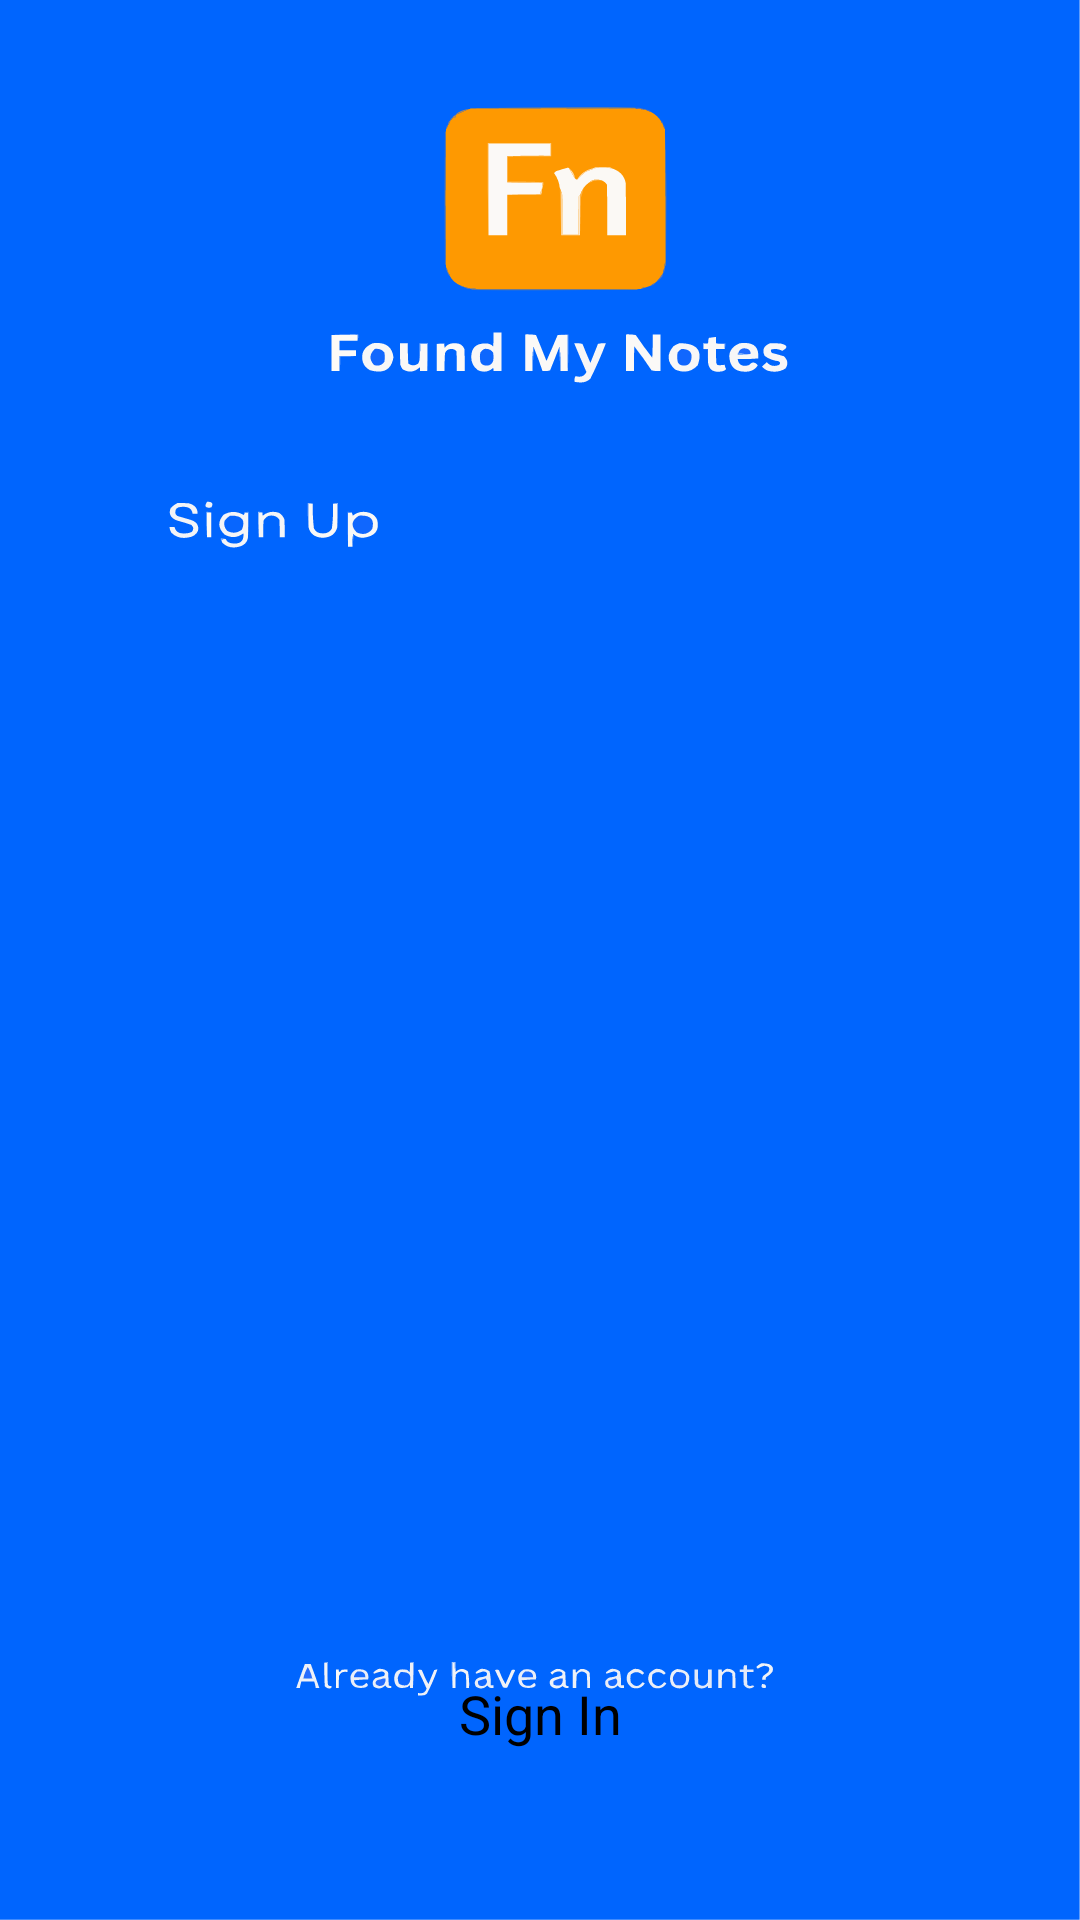

Here is an Android app screen rendered from its layout file. Give the layout XML and the strings, colors and styles it references.
<!-- AndroidManifest.xml: application theme Theme.FoundMyNotes -->
<!-- res/layout/activity_signup.xml -->
<?xml version="1.0" encoding="utf-8"?>
<androidx.constraintlayout.widget.ConstraintLayout xmlns:android="http://schemas.android.com/apk/res/android"
    xmlns:app="http://schemas.android.com/apk/res-auto"
    xmlns:tools="http://schemas.android.com/tools"
    android:layout_width="match_parent"
    android:layout_height="match_parent"
    android:background="@drawable/sign_up"
    android:theme="@style/Theme.MaterialComponents.Light.NoActionBar"
    tools:context=".Signup">


    <EditText
        android:id="@+id/tfemail_address"
        android:layout_width="300dp"
        android:layout_height="48dp"
        android:layout_marginStart="30dp"
        android:layout_marginTop="254dp"
        android:layout_marginEnd="30dp"
        android:layout_marginBottom="504dp"
        android:background="@drawable/textfield"
        android:ems="10"
        android:hint="@string/email"
        android:inputType="textPersonName"
        android:paddingLeft="50px"
        app:layout_constraintBottom_toBottomOf="parent"
        app:layout_constraintEnd_toEndOf="parent"
        app:layout_constraintHorizontal_bias="0.0"
        app:layout_constraintStart_toStartOf="parent"
        app:layout_constraintTop_toTopOf="parent" />

    <EditText
        android:id="@+id/tfpassword"
        android:layout_width="300dp"
        android:layout_height="48dp"
        android:layout_marginStart="30dp"
        android:layout_marginTop="324dp"
        android:layout_marginEnd="30dp"
        android:layout_marginBottom="434dp"
        android:background="@drawable/textfield"
        android:ems="10"
        android:hint="Password"
        android:inputType="textPassword"
        android:paddingLeft="50px"
        app:layout_constraintBottom_toBottomOf="parent"
        app:layout_constraintEnd_toEndOf="parent"
        app:layout_constraintHorizontal_bias="0.0"
        app:layout_constraintStart_toStartOf="parent"
        app:layout_constraintTop_toTopOf="parent" />

    <EditText
        android:id="@+id/tfconfirmpassword"
        android:layout_width="300dp"
        android:layout_height="48dp"
        android:layout_marginStart="30dp"
        android:layout_marginTop="386dp"
        android:layout_marginEnd="30dp"
        android:layout_marginBottom="340dp"
        android:background="@drawable/textfield"
        android:ems="10"
        android:hint="Confirm Password"
        android:inputType="textPassword"
        android:paddingLeft="50px"
        app:layout_constraintBottom_toBottomOf="parent"
        app:layout_constraintEnd_toEndOf="parent"
        app:layout_constraintHorizontal_bias="0.0"
        app:layout_constraintStart_toStartOf="parent"
        app:layout_constraintTop_toTopOf="parent"
        app:layout_constraintVertical_bias="0.437" />

    <androidx.appcompat.widget.AppCompatButton
        android:id="@+id/btnSignUp"
        android:layout_width="150dp"
        android:layout_height="wrap_content"
        android:layout_marginStart="105dp"
        android:layout_marginTop="437dp"
        android:layout_marginEnd="105dp"
        android:layout_marginBottom="265dp"
        android:background="@drawable/button"
        android:backgroundTint="@color/black"
        android:text="Sign Up"
        android:textColor="@color/white"
        app:layout_constraintBottom_toBottomOf="parent"
        app:layout_constraintEnd_toEndOf="parent"
        app:layout_constraintHorizontal_bias="0.0"
        app:layout_constraintStart_toStartOf="parent"
        app:layout_constraintTop_toTopOf="parent"
        app:layout_constraintVertical_bias="0.678" />

    <TextView
        android:id="@+id/tfLogin"
        android:layout_width="wrap_content"
        android:layout_height="wrap_content"
        android:layout_marginBottom="41dp"
        android:text="@string/signin"
        android:textColor="@color/black"
        android:textSize="18sp"
        android:clickable="true"
        app:layout_constraintBottom_toBottomOf="parent"
        app:layout_constraintEnd_toEndOf="parent"
        app:layout_constraintStart_toStartOf="parent"
        app:layout_constraintTop_toBottomOf="@+id/btnSignUp"
        app:layout_constraintVertical_bias="0.92" />

    <ProgressBar
        android:id="@+id/progressBar"
        android:layout_width="wrap_content"
        android:layout_height="wrap_content"
        android:visibility="gone" />

</androidx.constraintlayout.widget.ConstraintLayout>
<!-- resources referenced by this layout -->
<resources>
  <color name="black">#FF000000</color>
  <color name="white">#FFFFFFFF</color>
  <!-- drawable button (drawable) -->
  <?xml version="1.0" encoding="utf-8"?>
  <shape xmlns:android="http://schemas.android.com/apk/res/android">
      <corners android:radius="50dp"> </corners>
  </shape>
  <!-- drawable sign_up: vector/xml drawable (drawable, 37020 chars, omitted) -->
  <!-- drawable textfield (drawable) -->
  <?xml version="1.0" encoding="utf-8"?>
  <shape xmlns:android="http://schemas.android.com/apk/res/android">
      <corners android:radius="50dp"> </corners>
      <solid android:color="@color/white"> </solid>
  </shape>
  <string name="email">Email Address</string>
  <string name="signin">Sign In</string>
  <style name="Theme.FoundMyNotes" parent="Theme.MaterialComponents.DayNight.NoActionBar">
          
          <item name="colorPrimary">@color/blue</item>
          <item name="colorPrimaryVariant">@color/orange</item>
          <item name="colorOnPrimary">@color/white</item>
          
          <item name="colorSecondary">@color/teal_200</item>
          <item name="colorSecondaryVariant">@color/teal_700</item>
          <item name="colorOnSecondary">@color/black</item>
          
          <item name="android:statusBarColor">?attr/colorPrimaryVariant</item>
          
          android:theme="@style/"
      </style>
  <color name="blue">#0065FF</color>
  <color name="orange">#FF9900</color>
  <color name="teal_200">#FF03DAC5</color>
  <color name="teal_700">#FF018786</color>
</resources>
